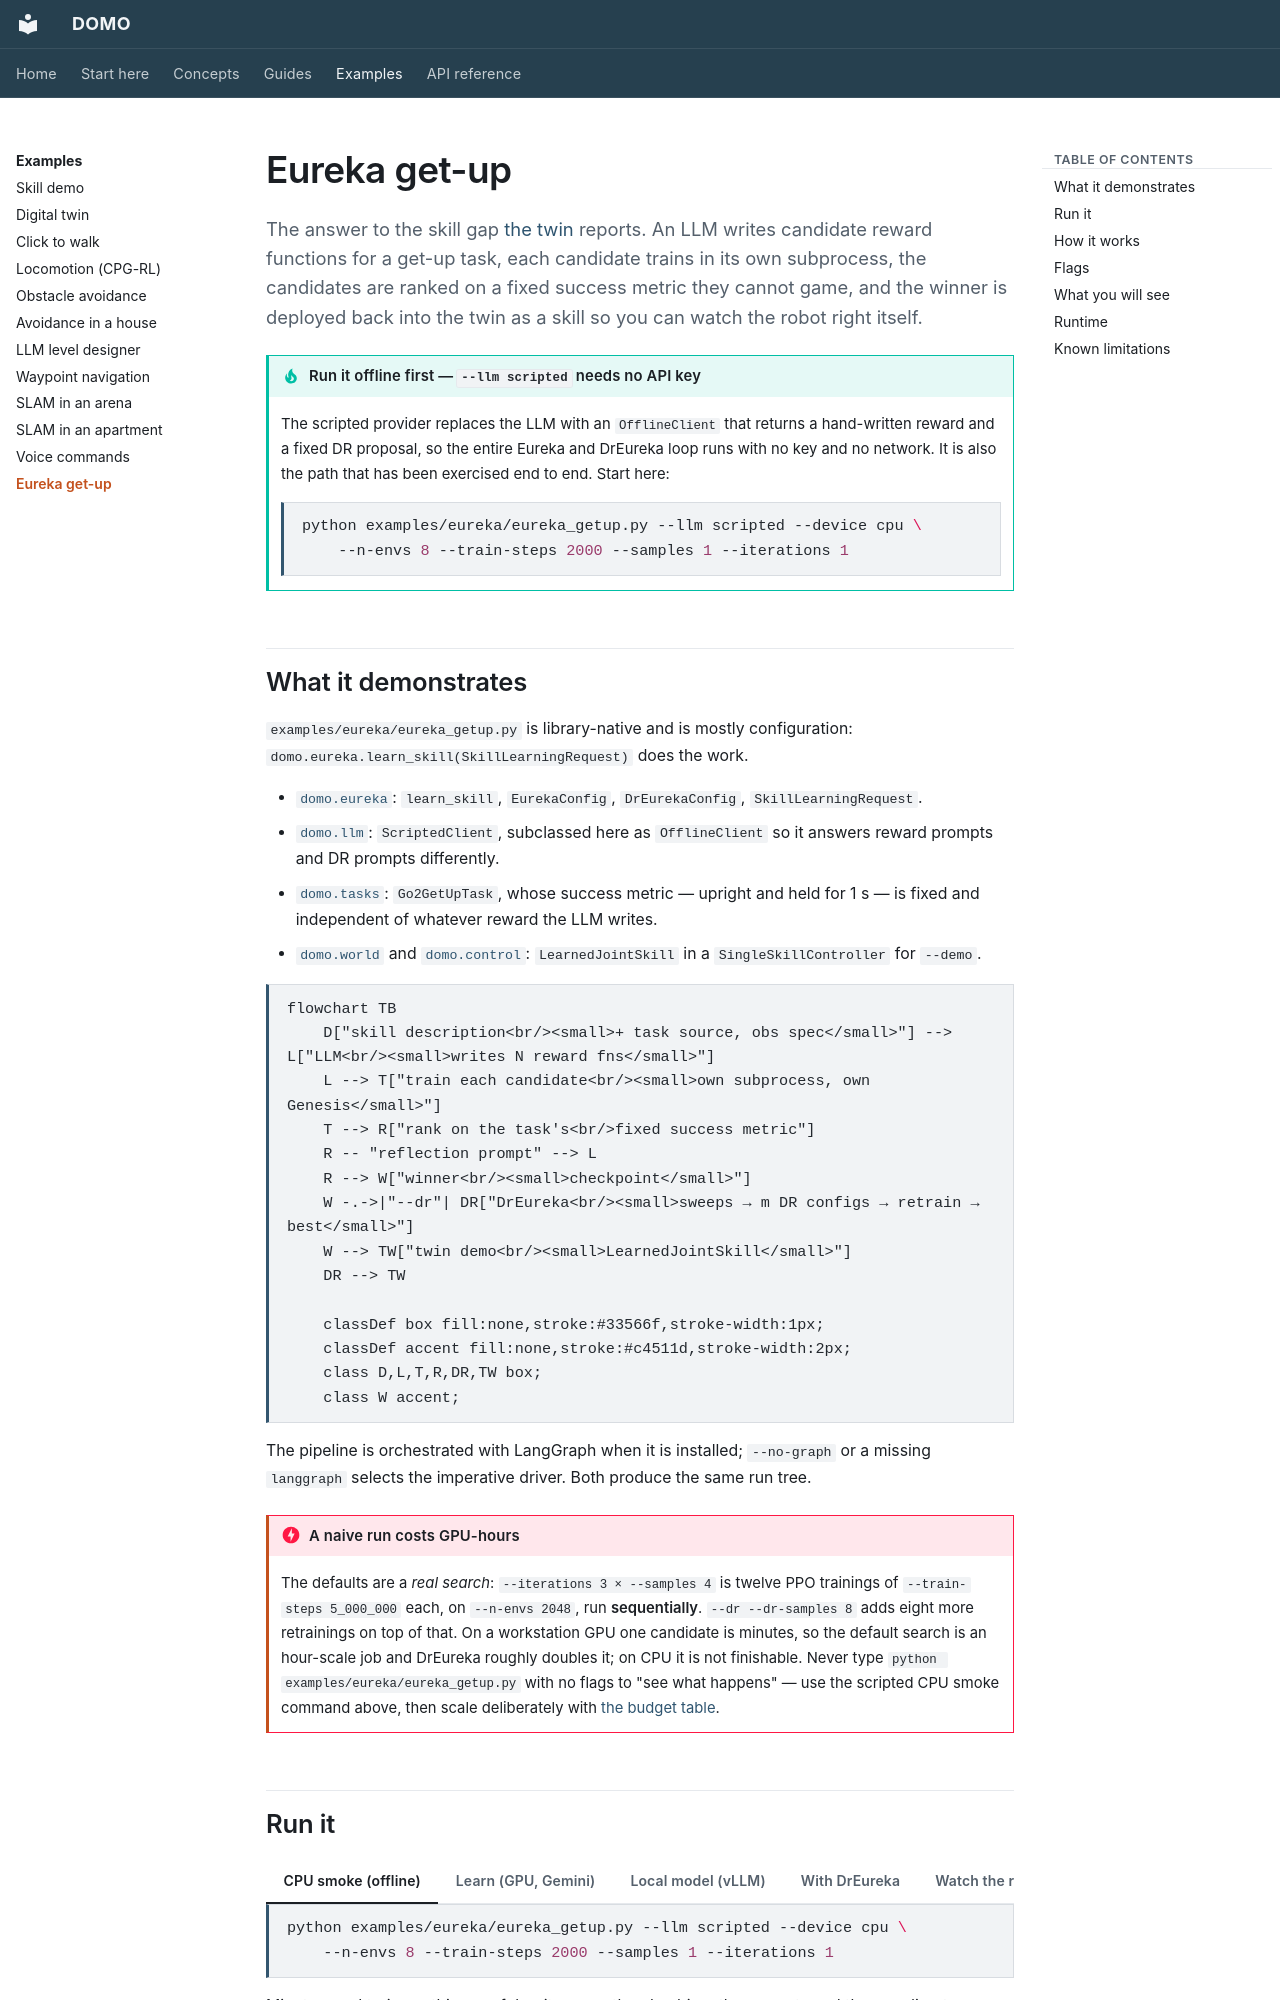

repository: r-sendra/domo · page: examples/eureka-getup/index.html · generator: mkdocs

# Eureka get-up

The answer to the skill gap [the twin](twin-demo.md) reports. An LLM writes
candidate reward functions for a get-up task, each candidate trains in its own
subprocess, the candidates are ranked on a fixed success metric they cannot
game, and the winner is deployed back into the twin as a skill so you can
watch the robot right itself.

!!! tip "Run it offline first — `--llm scripted` needs no API key"

    The scripted provider replaces the LLM with an `OfflineClient` that
    returns a hand-written reward and a fixed DR proposal, so the entire
    Eureka and DrEureka loop runs with no key and no network. It is also the
    path that has been exercised end to end. Start here:

    ```bash
    python examples/eureka/eureka_getup.py --llm scripted --device cpu \
        --n-envs 8 --train-steps 2000 --samples 1 --iterations 1
    ```
